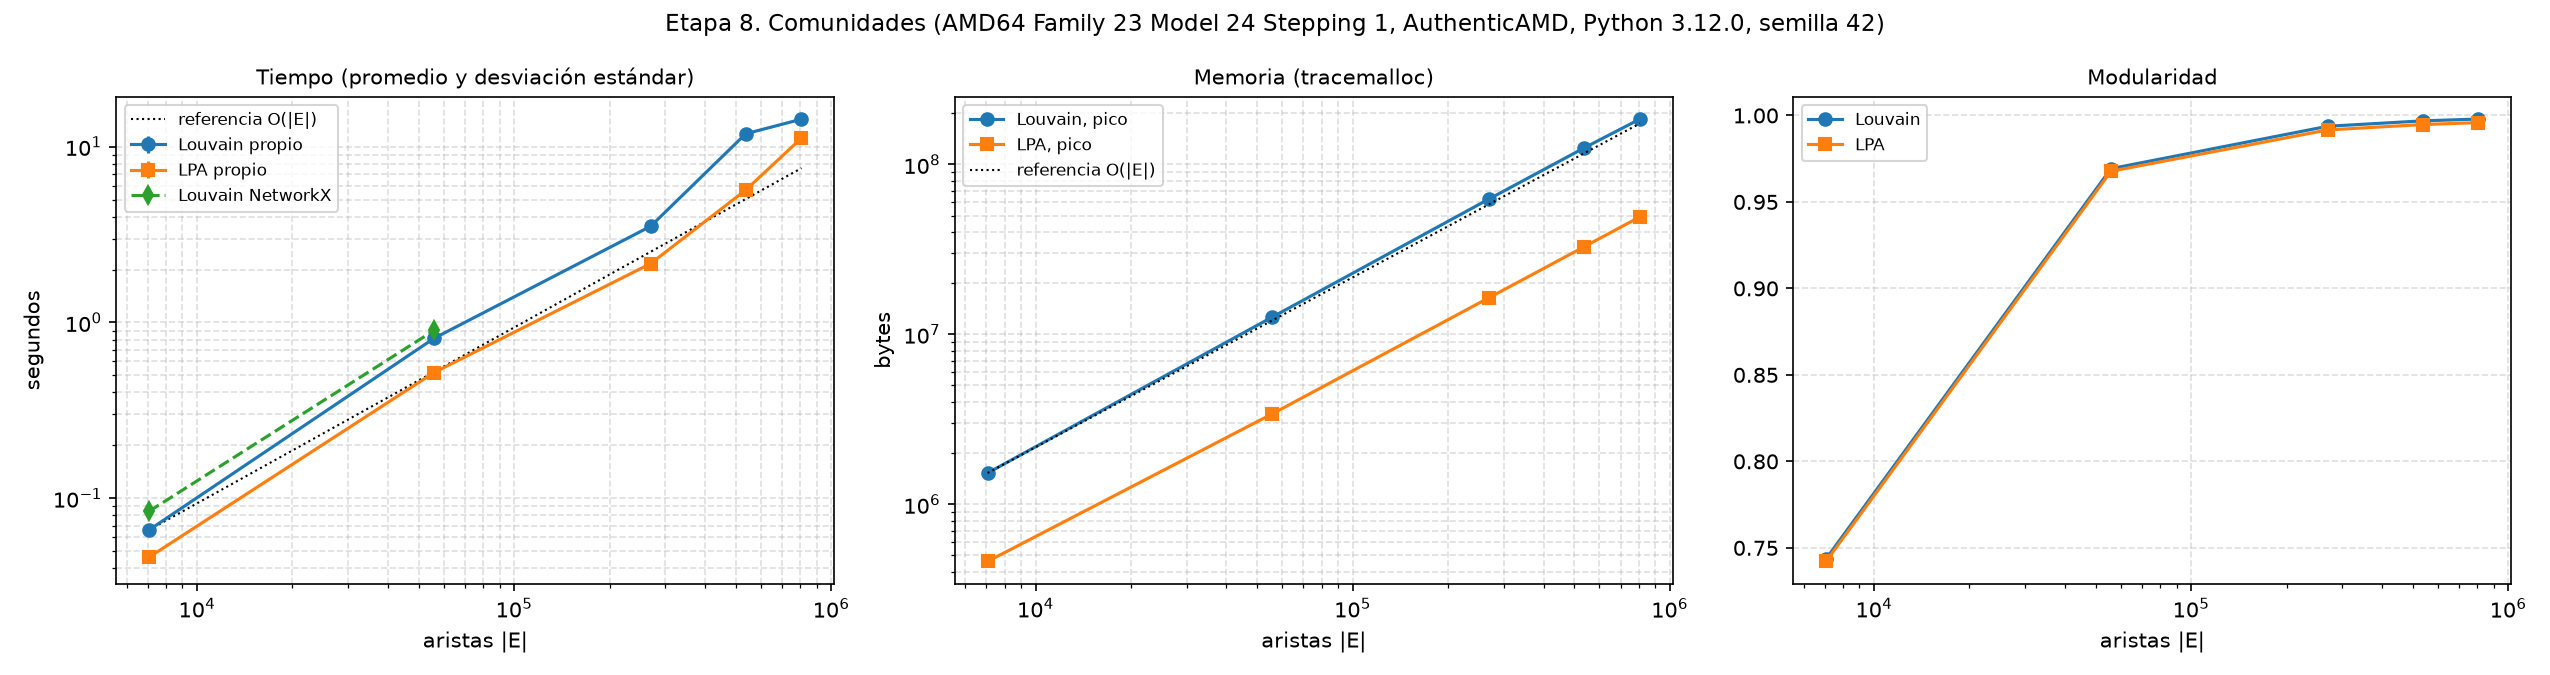

Values plotted in this chart, from the file beside it:
n, aristas, segundos_louvain, segundos_louvain_std, segundos_louvain_repeticiones, segundos_louvain_primera, modularidad_louvain, comunidades_louvain, niveles_louvain, mem_actual_louvain_bytes, mem_pico_louvain_bytes, segundos_lpa, segundos_lpa_std, segundos_lpa_repeticiones, segundos_lpa_primera, modularidad_lpa, comunidades_lpa, iteraciones_lpa, mem_actual_lpa_bytes, mem_pico_lpa_bytes, procesador, python
1235, 7059, 0.06609, 0.001721, 100, 0.06708, 0.7436, 6, 3, 16771, 1526866, 0.04628, 0.00251, 100, 0.04399, 0.7421, 19, 5, 10725, 460832, AMD64 Family 23 Model 24 Stepping 1, Aut…, 3.12.0
10222, 55884, 0.8122, 0.03025, 100, 0.8095, 0.9692, 48, 3, 52617, 12655817, 0.5188, 0.01778, 100, 0.5167, 0.9677, 100, 7, 47561, 3410453, AMD64 Family 23 Model 24 Stepping 1, Aut…, 3.12.0
50127, 269450, 3.522, 0.06764, 35, 3.42, 0.9937, 276, 4, 213251, 62634242, 2.162, 0.04723, 55, 2.175, 0.9916, 577, 6, 207122, 16432748, AMD64 Family 23 Model 24 Stepping 1, Aut…, 3.12.0
100225, 537698, 11.83, 0.0851, 10, 11.83, 0.9969, 562, 3, 414419, 125118672, 5.666, 0.0741, 21, 5.65, 0.9947, 1156, 8, 407794, 32789176, AMD64 Family 23 Model 24 Stepping 1, Aut…, 3.12.0
150534, 805587, 14.31, 0.0301, 8, 14.38, 0.9979, 841, 3, 615991, 184917677, 11.17, 0.07491, 10, 11.22, 0.9959, 1712, 11, 609878, 49133967, AMD64 Family 23 Model 24 Stepping 1, Aut…, 3.12.0
